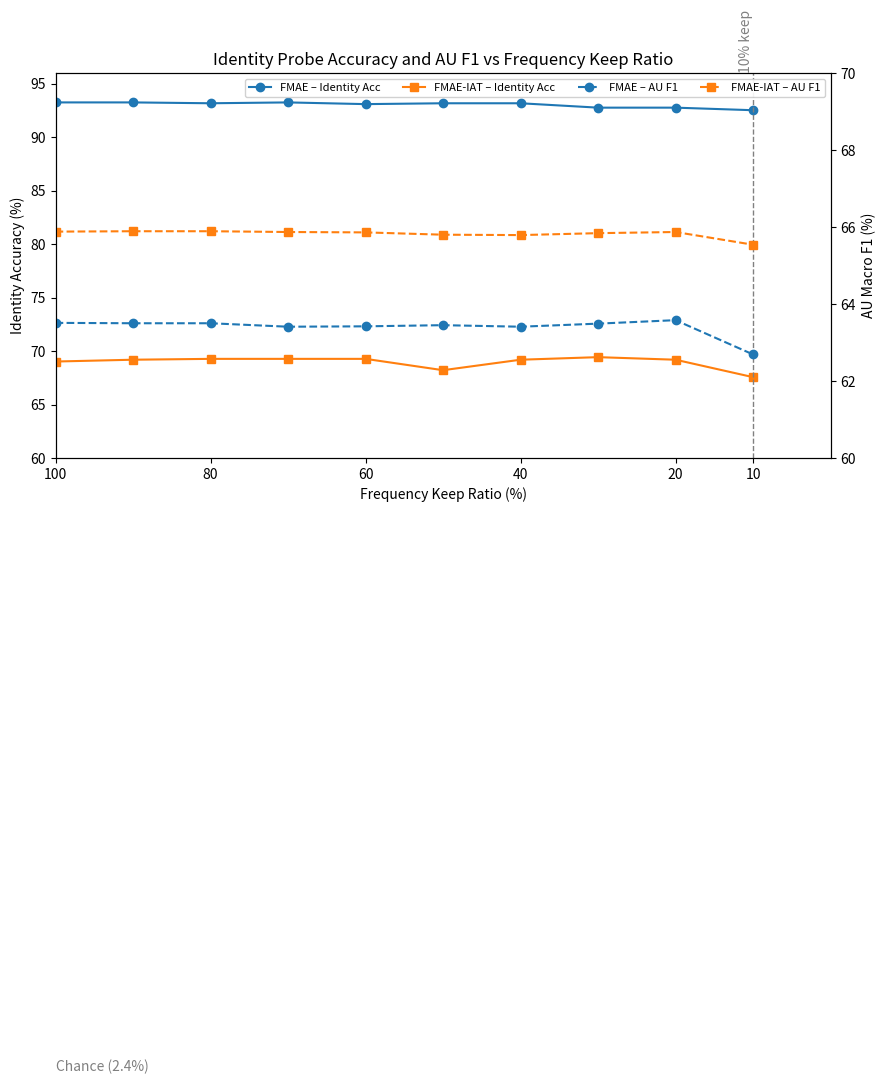

Write the Python code that produced this figure. (Note: this script raises an exception after producing the figure.)
import matplotlib.pyplot as plt
import numpy as np

def main():
    # Data
    keep = np.array([100,90,80,70,60,50,40,30,20,10])

    id_fmae = np.array([93.25,93.25,93.17,93.25,93.09,93.17,93.17,92.76,92.76,92.52])
    f1_fmae = np.array([63.51,63.50,63.50,63.41,63.42,63.45,63.41,63.49,63.58,62.69])

    id_iat = np.array([69.02,69.19,69.27,69.27,69.27,68.21,69.19,69.43,69.19,67.56])
    f1_iat = np.array([65.88,65.89,65.89,65.87,65.86,65.80,65.79,65.84,65.87,65.54])

    fig, ax = plt.subplots(figsize=(10,5), dpi=150)

    ax2 = ax.twinx()

    # Left y-axis: Identity Accuracy
    ax.set_ylim(60,96)
    ax.set_ylabel('Identity Accuracy (%)')

    # Right y-axis: AU Macro F1
    ax2.set_ylim(60,70)
    ax2.set_ylabel('AU Macro F1 (%)')

    # X-axis
    ax.set_xlabel('Frequency Keep Ratio (%)')
    ax.set_xlim(100,0)
    ax.set_xticks([100,80,60,40,20,10])

    # Plot identity accuracy lines on left axis
    ax.plot(keep, id_fmae, color='tab:blue', marker='o', linestyle='-', label='FMAE – Identity Acc')
    ax.plot(keep, id_iat, color='tab:orange', marker='s', linestyle='-', label='FMAE-IAT – Identity Acc')

    # Plot AU F1 lines on right axis (dashed)
    ax2.plot(keep, f1_fmae, color='tab:blue', marker='o', linestyle='--', label='FMAE – AU F1')
    ax2.plot(keep, f1_iat, color='tab:orange', marker='s', linestyle='--', label='FMAE-IAT – AU F1')

    # Horizontal dotted grey line at y=2.4 on left axis (chance level)
    ax.axhline(2.4, color='gray', linestyle=':', linewidth=1)
    # place label near left side
    ax.text(100, 2.4, 'Chance (2.4%)', color='gray', va='bottom', ha='left')

    # Vertical dashed grey line at x=10
    ax.axvline(10, color='gray', linestyle='--', linewidth=1)
    ax.text(10, 96, '10% keep', color='gray', rotation=90, va='bottom', ha='right')

    # Title
    plt.title('Identity Probe Accuracy and AU F1 vs Frequency Keep Ratio')

    # Combined legend from both axes, placed inside the plot (upper-right)
    lines, labels = ax.get_legend_handles_labels()
    lines2, labels2 = ax2.get_legend_handles_labels()
    legend = ax.legend(lines + lines2, labels + labels2,
                       loc='upper right', fontsize=8, framealpha=0.9, ncol=4)

    out_path = 'hfss/figures/identity_probe_radial.png'
    fig.savefig(out_path)
    print(f'Saved figure to {out_path}')

if __name__ == '__main__':
    main()
